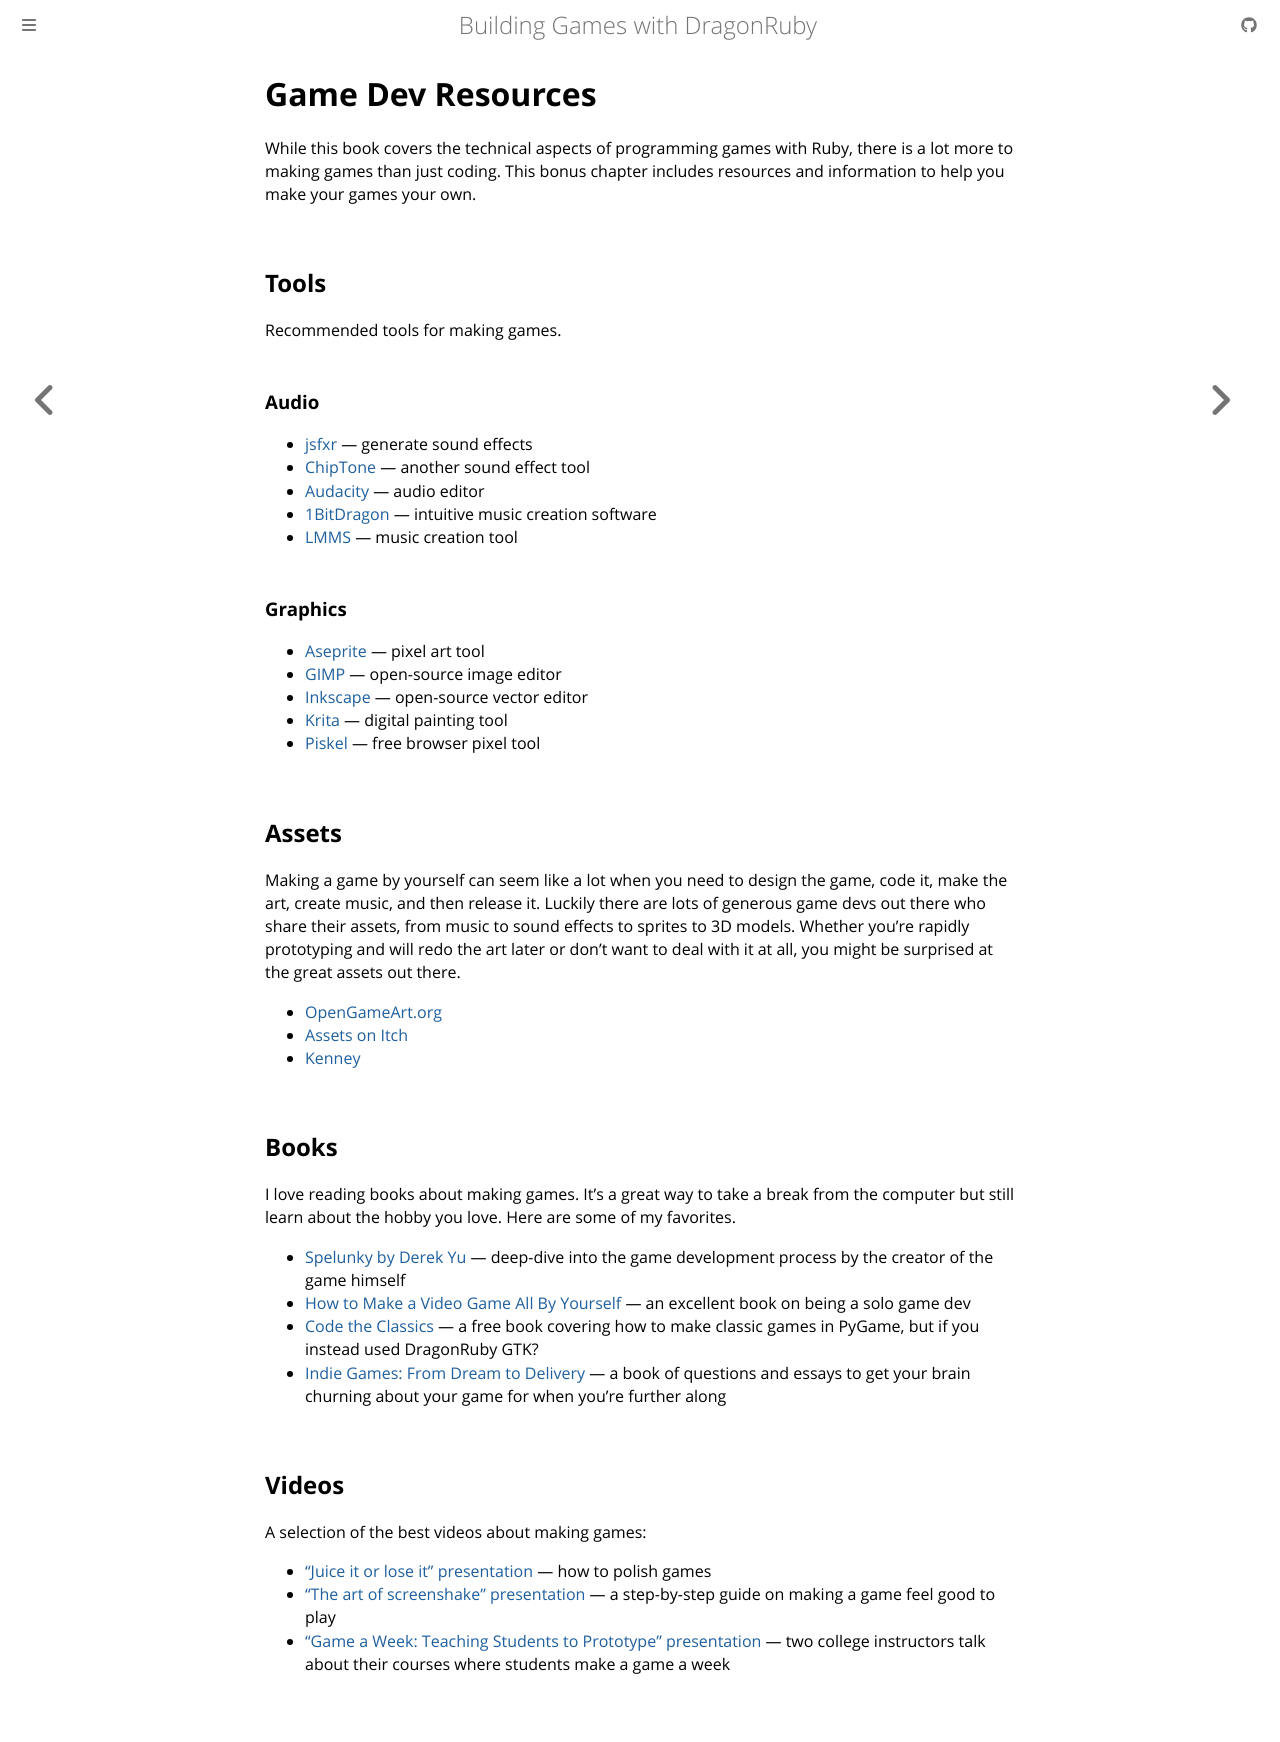

repository: DragonRidersUnite/book · page: game-dev-resources.html · generator: mdbook

# Game Dev Resources

While this book covers the technical aspects of programming games with Ruby, there is a lot more to making games than just coding. This bonus chapter includes resources and information to help you make your games your own.

## Tools

Recommended tools for making games.

### Audio

- [jsfxr](https://sfxr.me/) — generate sound effects
- [ChipTone](https://sfbgames.itch.io/chiptone) — another sound effect tool
- [Audacity](https://www.audacityteam.org/) — audio editor
- [1BitDragon](https://1bitdragon.com/) — intuitive music creation software
- [LMMS](https://lmms.io/) — music creation tool

### Graphics

- [Aseprite](https://www.aseprite.org/) — pixel art tool
- [GIMP](https://www.gimp.org/) — open-source image editor
- [Inkscape](https://inkscape.org/) — open-source vector editor
- [Krita](https://krita.org/en/) — digital painting tool
- [Piskel](https://www.piskelapp.com/) — free browser pixel tool

## Assets

Making a game by yourself can seem like a lot when you need to design the game, code it, make the art, create music, and then release it. Luckily there are lots of generous game devs out there who share their assets, from music to sound effects to sprites to 3D models. Whether you're rapidly prototyping and will redo the art later or don't want to deal with it at all, you might be surprised at the great assets out there.

- [OpenGameArt.org](https://opengameart.org/)
- [Assets on Itch](https://itch.io/game-assets)
- [Kenney](https://kenney.nl/)

## Books

I love reading books about making games. It's a great way to take a break from the computer but still learn about the hobby you love. Here are some of my favorites.

- [Spelunky by Derek Yu](https://bossfightbooks.com/products/spelunky-by-derek-yu) — deep-dive into the game development process by the creator of the game himself
- [How to Make a Video Game All By Yourself](https://www.valadria.com/how-to-make-a-video-game-all-by-yourself/) — an excellent book on being a solo game dev
- [Code the Classics](https://magpi.raspberrypi.com/books/code-the-classics1) — a free book covering how to make classic games in PyGame, but if you instead used DragonRuby GTK?
- [Indie Games: From Dream to Delivery](https://www.amazon.com/Indie-Games-Delivery-Don-Daglow/dp/0996781552) — a book of questions and essays to get your brain churning about your game for when you're further along

## Videos

A selection of the best videos about making games:

- ["Juice it or lose it" presentation](https://www.youtube.com/watch?v=Fy0aCDmgnxg) — how to polish games
- ["The art of screenshake" presentation](https://www.youtube.com/watch?v=AJdEqssNZ-U) — a step-by-step guide on making a game feel good to play
- ["Game a Week: Teaching Students to Prototype" presentation](https://www.youtube.com/watch?v=9O9Q8OVWrFA&list=PLT0BvNof1jZKXdGj7pT8pxakQVFUPO9GA&index=6&t=9s) — two college instructors talk about their courses where students make a game a week
